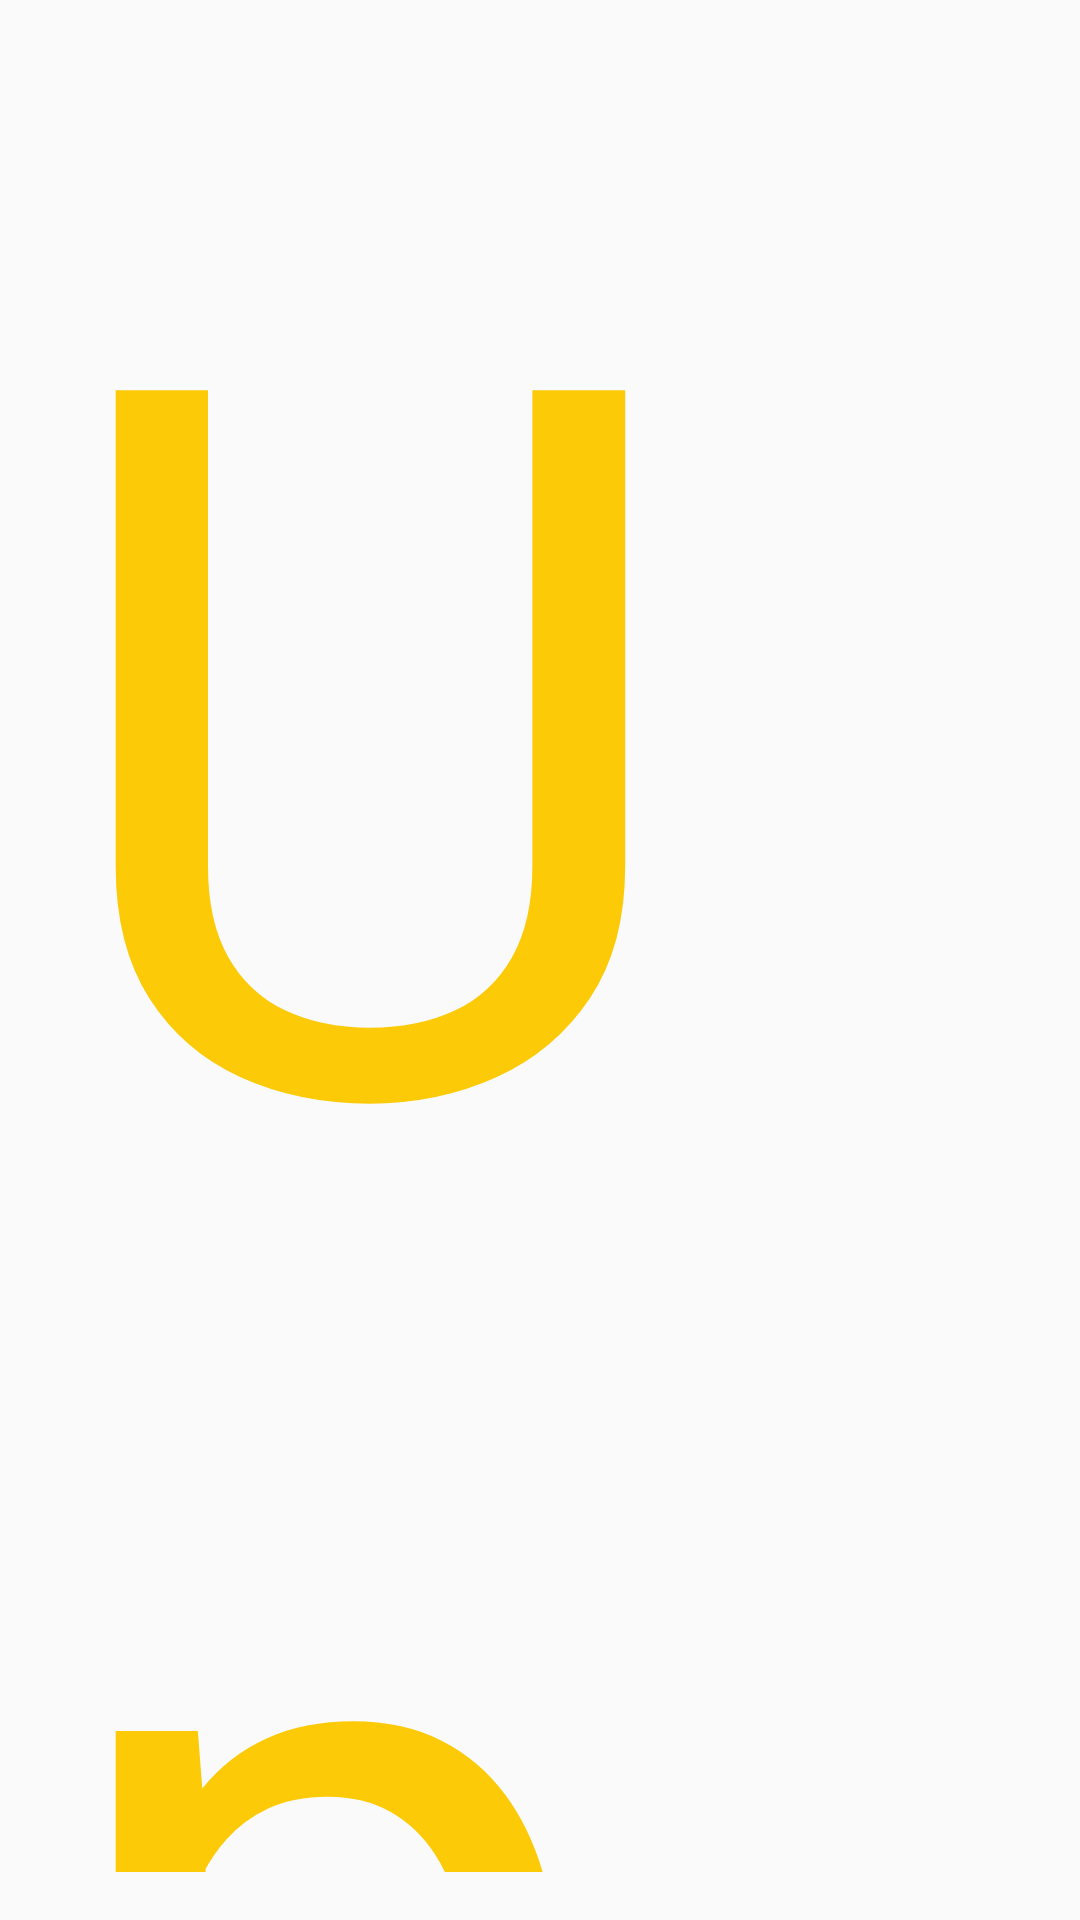

The Android layout XML behind this screen, and the referenced resources:
<!-- AndroidManifest.xml: application theme AppTheme -->
<!-- res/layout/activity_upgrade_screen.xml -->
<?xml version="1.0" encoding="utf-8"?>
<RelativeLayout xmlns:android="http://schemas.android.com/apk/res/android"
    xmlns:tools="http://schemas.android.com/tools"
    android:layout_width="match_parent"
    android:layout_height="match_parent"
    android:paddingBottom="@dimen/activity_vertical_margin"
    android:paddingLeft="@dimen/activity_horizontal_margin"
    android:paddingRight="@dimen/activity_horizontal_margin"
    android:paddingTop="@dimen/activity_vertical_margin"
   >

    <TextView
        android:layout_width="wrap_content"
        android:layout_height="wrap_content"
        android:text="@string/strUpdateCaption"
        android:textColor="@color/colorPrimary"
        android:textSize="330sp"/>

</RelativeLayout>
<!-- resources referenced by this layout -->
<resources>
  <color name="colorPrimary">#FDCA07</color>
  <dimen name="activity_horizontal_margin">16dp</dimen>
  <dimen name="activity_vertical_margin">16dp</dimen>
  <string name="strUpdateCaption">Update</string>
  <style name="AppTheme" parent="Theme.AppCompat.Light.NoActionBar">
          
          <item name="colorPrimary">@color/colorPrimary</item>
          <item name="colorPrimaryDark">@color/colorPrimaryDark</item>
          <item name="colorAccent">@color/colorAccent</item>
      </style>
  <color name="colorPrimaryDark">#000000</color>
  <color name="colorAccent">#FFFF6600</color>
</resources>
